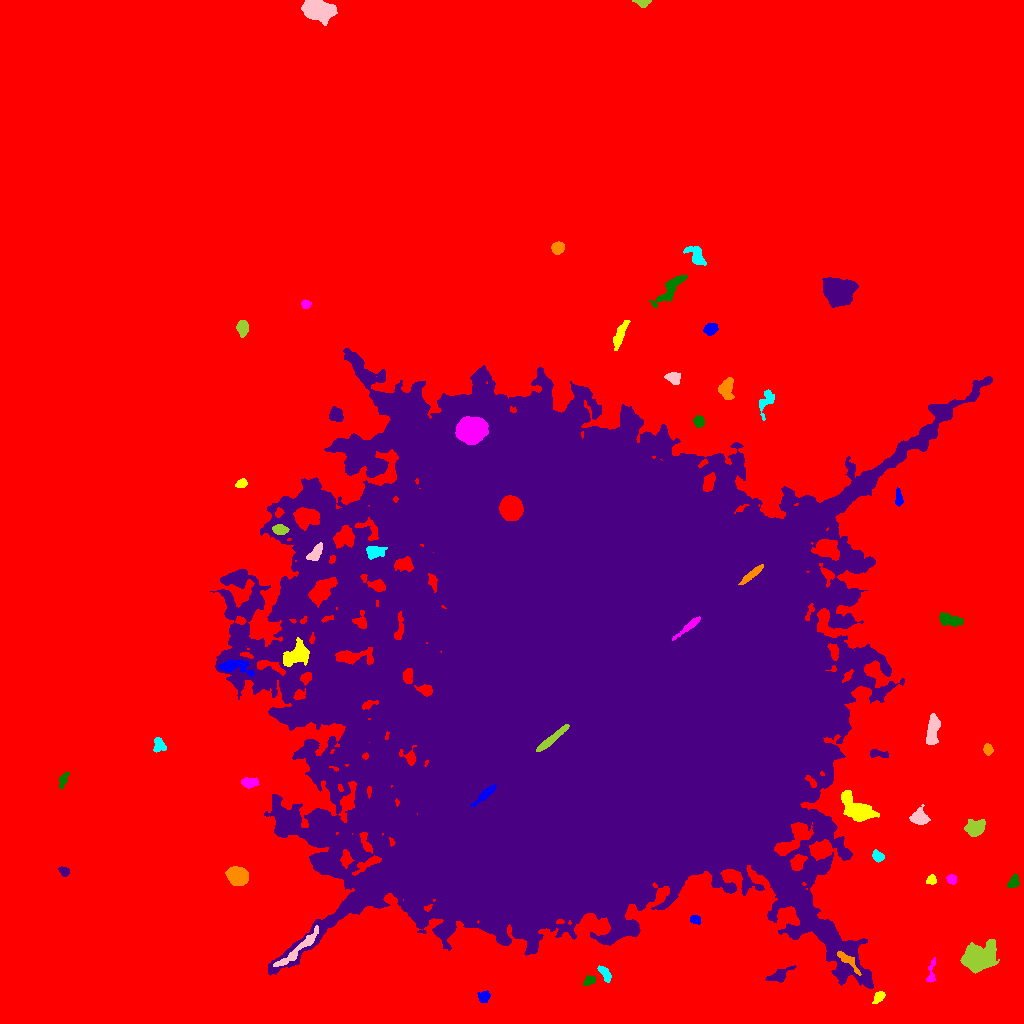

The data file committed next to this chart (first rows):
ID, X, Y, A, B, theta, total_flux, mu_max, mu_median, mu_mean, R_fwhm, R_e, R10, R90, x_start, x_end, y_start, y_end, area, greylevel
0, 522.1, 502.9, 317.8, 304.1, -0.3544, 5099435, 27.0, 6.0, 6.582, 145.6, 254.3, 98.56, 408, 0, 1023, 0, 1023, 774763, 6.582
1, 483.7, 26.56, 2.899, 2.655, 0.5619, 592.0, 9.0, 5.0, 4.698, 4.549, 3.523, 1.382, 5.412, 477, 490, 21, 33, 126, 19.7
2, 878.9, 26.56, 3.628, 2.077, 0.8129, 526.0, 9.0, 4.0, 4.534, 4.222, 3.432, 1.382, 5.293, 872, 885, 20, 32, 116, 23.53
3, 931.2, 49.32, 6.725, 1.95, 1.45, 267.0, 6.0, 2.0, 1.978, 3.29, 3.192, 1.128, 5.499, 926, 935, 41, 66, 135, 17.98
4, 589.2, 42.77, 3.239, 2.019, 0.5935, 373.0, 7.0, 4.0, 3.587, 4.334, 3.338, 1.382, 4.918, 583, 595, 38, 48, 104, 20.59
5, 779.1, 47.72, 6.649, 2.698, 0.4549, 740.0, 9.0, 3.0, 3.364, 4.068, 4.442, 1.596, 7.291, 765, 796, 41, 58, 220, 18.36
6, 847.9, 62.65, 8.038, 2.153, -0.7666, 692.0, 9.0, 3.0, 3.531, 3.742, 4.549, 1.693, 7.047, 837, 861, 48, 72, 196, 30.53
7, 604.9, 50.12, 4.625, 2.034, -1.027, 426.0, 7.0, 3.0, 3.0, 3.989, 3.742, 1.382, 5.863, 597, 611, 41, 58, 142, 20.0
8, 297.6, 73.87, 16.2, 2.053, 0.7124, 1098, 8.0, 3.0, 2.859, 6.232, 5.781, 2.185, 9.253, 273, 318, 57, 98, 384, 25.86
9, 977.2, 65.17, 7.012, 5.443, 0.4067, 19222, 71.0, 13.0, 22.86, 8.368, 7.136, 2.985, 12.48, 960, 999, 50, 84, 841, 36.86
10, 201.6, 113, 2.829, 2.589, -0.002832, 362.0, 6.0, 3.0, 3.068, 4.514, 3.432, 1.382, 5.441, 196, 208, 107, 119, 118, 18.07
11, 695.4, 103.8, 2.453, 1.981, -0.2983, 202.0, 7.0, 2.0, 2.244, 2.326, 2.706, 0.9772, 4.334, 690, 700, 99, 108, 90, 21.24
12, 931.3, 143.4, 2.576, 2.205, 0.4006, 324.0, 7.0, 4.0, 3.64, 3.949, 3.09, 1.262, 4.652, 926, 936, 139, 149, 89, 18.64
13, 951.6, 144, 2.363, 2.192, -0.8024, 494.0, 11.0, 5.0, 5.37, 3.656, 2.932, 1.128, 4.583, 946, 956, 139, 149, 92, 20.37
14, 1013, 141.3, 3.194, 2.284, 1.025, 255.0, 5.0, 2.0, 2.008, 3.909, 3.338, 1.262, 5.171, 1007, 1019, 136, 150, 127, 18.01
15, 63.79, 152.1, 2.694, 1.955, -0.6956, 309.0, 7.0, 3.0, 3.359, 3.7, 2.985, 1.128, 4.478, 58, 69, 147, 157, 92, 19.36
16, 236.8, 147.5, 5.025, 3.774, -0.3257, 6019, 41.0, 15.0, 16.27, 6.433, 5.585, 2.257, 8.921, 225, 248, 138, 157, 370, 30.27
17, 877.6, 167.6, 3.006, 2.173, -0.6947, 577.0, 11.0, 5.0, 4.974, 3.909, 3.241, 1.262, 5.078, 872, 884, 161, 174, 116, 20.97
18, 919.3, 206.3, 4.421, 3.986, -0.09197, 1146, 9.0, 5.0, 4.755, 6.433, 5.171, 2.034, 7.838, 909, 930, 199, 219, 241, 18.76
19, 974.9, 195.7, 4.986, 3.476, 0.2252, 1019, 8.0, 3.0, 3.514, 6.699, 5.14, 2.034, 7.919, 964, 985, 187, 204, 290, 19.51
20, 219.1, 214.2, 3.576, 1.938, -0.7231, 336.0, 6.0, 3.0, 3.231, 4.514, 3.241, 1.262, 5.109, 213, 227, 208, 220, 104, 18.23
21, 485.2, 229.3, 7.152, 1.683, 0.7164, 1466, 16.0, 7.0, 7.635, 5.262, 4.222, 1.693, 6.699, 470, 496, 217, 239, 192, 95.64
22, 858.6, 213.4, 8.225, 4.039, -0.6543, 5939, 42.0, 6.0, 9.657, 5.441, 5.726, 2.185, 10.95, 841, 879, 202, 233, 615, 27.66
23, 249.7, 240.3, 3.725, 2.214, 0.07922, 366.0, 6.0, 2.0, 2.302, 4.754, 3.523, 1.382, 5.557, 241, 259, 235, 246, 159, 23.3
24, 63.16, 243.6, 4.391, 1.918, 1.155, 417.0, 7.0, 4.0, 3.658, 4.334, 3.523, 1.382, 5.293, 59, 69, 235, 251, 114, 18.66
25, 878.1, 269.7, 5.167, 1.74, -0.1209, 504.0, 8.0, 4.0, 3.969, 4.951, 3.656, 1.493, 5.557, 870, 888, 266, 274, 127, 20.97
26, 987.8, 274.1, 2.71, 2.244, -1.349, 590.0, 12.0, 6.0, 5.9, 4.184, 3.241, 1.262, 4.918, 983, 993, 268, 280, 100, 19.9
27, 159, 278.4, 3.76, 2.964, -1.302, 519.0, 7.0, 3.0, 3.46, 4.652, 4.068, 1.493, 6.129, 153, 166, 271, 286, 150, 18.46
28, 932.7, 293.1, 7.808, 2.781, 1.426, 2058, 12.0, 6.0, 6.255, 7.818, 5.89, 2.459, 8.885, 926, 940, 279, 310, 329, 23.26
29, 550, 283, 9.75, 1.627, 0.6882, 2276, 22.0, 7.0, 8.368, 4.918, 4.82, 1.784, 7.838, 536, 569, 272, 299, 272, 131.4
30, 917.1, 330.1, 3.802, 2.983, 0.5333, 852.0, 10.0, 4.0, 4.077, 5.046, 4.146, 1.596, 6.794, 908, 926, 324, 341, 209, 20.08
31, 233.5, 357.1, 8.377, 3.179, -0.06398, 1244, 10.0, 3.0, 3.84, 5.863, 5.232, 1.954, 8.63, 219, 254, 347, 364, 324, 26.84
32, 295.8, 368.3, 7.184, 4.403, 0.6318, 2196, 11.0, 5.0, 4.891, 7.715, 6.628, 2.646, 10.31, 283, 309, 357, 386, 449, 28.89
33, 690.4, 398.4, 7.863, 1.465, 0.6796, 1186, 18.0, 5.0, 6.552, 4.029, 3.827, 1.382, 6.358, 672, 700, 383, 407, 181, 133.6
34, 949.3, 403.5, 6.271, 2.711, -0.1867, 722.0, 7.0, 3.0, 2.923, 4.983, 4.951, 1.871, 7.653, 939, 963, 397, 411, 247, 18.92
35, 593.3, 354.7, 115, 103.4, -0.8467, 7210856, 241.0, 16.0, 27.72, 43.11, 111.5, 33.77, 222.6, 210, 992, 35, 675, 260166, 41.72
36, 752.2, 449.3, 6.938, 1.553, 0.6842, 1224, 13.0, 6.0, 6.616, 5.412, 4.26, 1.693, 6.555, 738, 763, 439, 459, 185, 97.62
37, 375.1, 471.5, 5.069, 2.918, 0.192, 853.0, 7.0, 5.0, 4.043, 6.652, 4.853, 1.954, 7.001, 366, 387, 464, 477, 211, 31.04
38, 314.6, 469.6, 4.899, 2.35, 0.8825, 736.0, 11.0, 3.0, 4.022, 3.613, 3.949, 1.382, 6.482, 306, 322, 463, 481, 183, 29.02
39, 279.7, 493.7, 3.27, 2.236, -0.138, 708.0, 11.0, 5.0, 4.917, 4.442, 3.478, 1.382, 5.441, 272, 289, 489, 499, 144, 32.92
40, 510.6, 514.5, 4.867, 4.573, -1.203, 14647, 86.0, 23.0, 29.06, 6.699, 5.944, 2.394, 9.869, 499, 523, 503, 528, 504, 129.1
41, 898.4, 525.6, 4.407, 1.71, -1.467, 379.0, 6.0, 4.0, 3.325, 4.951, 3.523, 1.493, 5.232, 895, 903, 517, 536, 114, 18.32
42, 241.6, 539.9, 2.665, 2.01, 0.2729, 366.0, 9.0, 4.0, 3.853, 3.29, 2.932, 1.128, 4.687, 235, 247, 536, 545, 95, 19.85
43, 470.6, 593, 5.576, 5.093, 0.06661, 42242, 196.0, 35.0, 57.01, 7.378, 6.604, 2.646, 11.2, 455, 488, 579, 607, 741, 105
44, 698.7, 602, 2.826, 2.532, -1.368, 626.0, 10.0, 5.0, 5.397, 4.918, 3.523, 1.382, 5.293, 693, 704, 596, 608, 116, 22.4
45, 336.2, 608.9, 3.526, 2.846, -1.067, 486.0, 6.0, 3.0, 2.685, 5.499, 4.029, 1.596, 6.18, 329, 343, 602, 617, 181, 18.69
46, 726.7, 635.2, 5.625, 3.107, 1.49, 1009, 10.0, 4.0, 3.881, 5.499, 4.983, 1.871, 7.756, 718, 734, 624, 646, 260, 19.88
47, 766.2, 622.2, 7.34, 3.264, 1.174, 938.0, 8.0, 4.0, 4.264, 6.77, 5.015, 1.954, 7.527, 759, 774, 603, 634, 220, 18.26
48, 673.4, 645.8, 3.586, 2.649, -0.2233, 765.0, 9.0, 5.0, 4.842, 5.262, 3.909, 1.596, 5.997, 664, 680, 639, 651, 158, 19.84
49, 242.7, 695.4, 3.772, 2.468, 1.559, 1290, 17.0, 7.0, 7.588, 4.754, 3.909, 1.596, 6.077, 236, 248, 686, 703, 170, 22.59
50, 329.4, 691.5, 3.825, 1.856, -0.6473, 357.0, 6.0, 3.0, 2.902, 4.886, 3.385, 1.382, 5.109, 321, 335, 686, 698, 123, 19.9
51, 710.4, 694.2, 3.166, 2.577, 0.3298, 610.0, 9.0, 4.0, 4.04, 4.514, 3.7, 1.493, 5.754, 703, 718, 688, 700, 151, 22.04
52, 619.9, 689, 7.81, 2.134, 1.157, 979.0, 8.0, 4.0, 4.045, 6.555, 5.078, 2.034, 7.736, 613, 630, 673, 703, 242, 19.05
53, 305.8, 719.3, 1.976, 1.9, 0.1262, 324.0, 11.0, 3.0, 4.05, 2.877, 2.394, 0.9772, 3.949, 301, 311, 715, 724, 80, 20.05
54, 670.4, 734.8, 10.43, 2.993, 0.8543, 1671, 11.0, 4.0, 4.34, 6.232, 6.103, 2.326, 9.508, 649, 687, 715, 748, 385, 19.34
55, 837.2, 731.8, 6.577, 5.394, -0.6188, 14640, 57.0, 14.0, 18.12, 8.176, 7.421, 2.932, 12.22, 822, 858, 716, 746, 808, 33.12
56, 557.7, 775.2, 2.894, 2.477, 0.8973, 1099, 19.0, 6.0, 7.426, 3.949, 3.385, 1.262, 5.499, 551, 564, 769, 782, 148, 23.43
57, 696.6, 766.9, 6.033, 3.172, -0.9156, 792.0, 8.0, 3.0, 3.155, 5.323, 4.549, 1.693, 7.548, 683, 706, 758, 777, 251, 21.16
58, 317.9, 1013, 7.037, 4.417, -0.214, 10609, 44.0, 14.0, 17.22, 8.058, 7.001, 2.821, 11.48, 301, 337, 998, 1023, 616, 31.22
59, 642.9, 1021, 3.245, 1.723, -0.01049, 835.0, 23.0, 7.5, 8.35, 2.985, 2.706, 0.9772, 4.406, 632, 651, 1016, 1023, 100, 24.35
